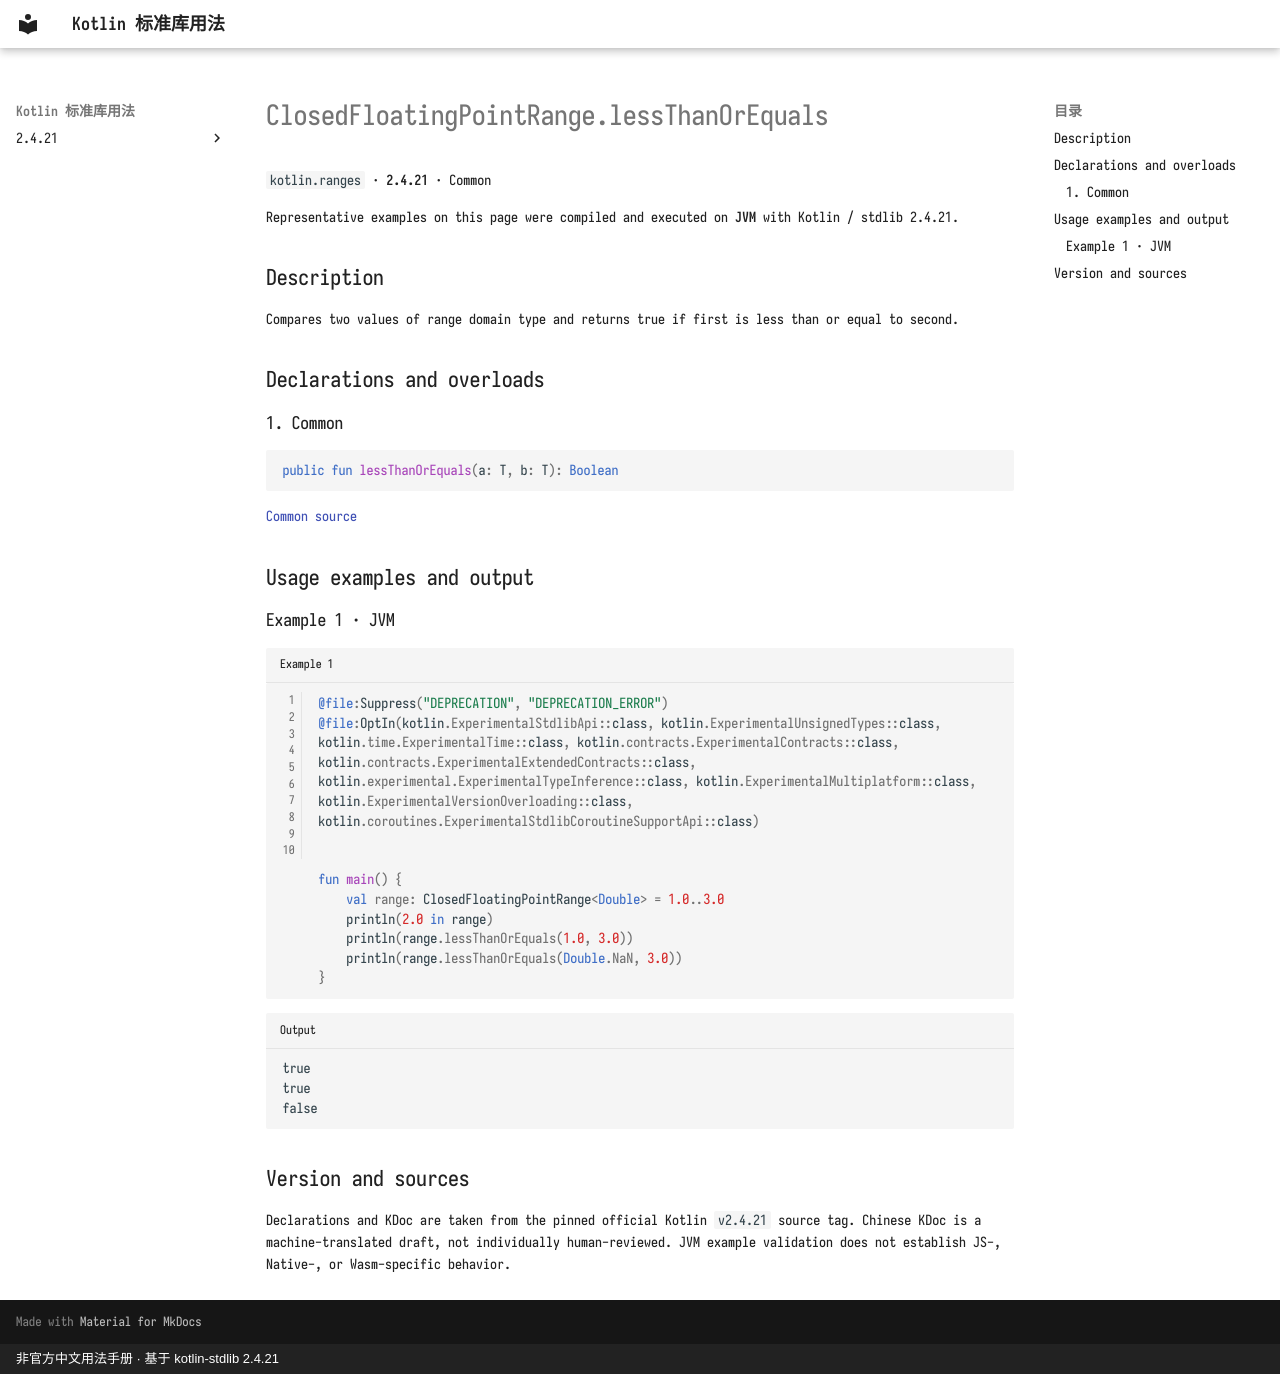

repository: oooooooko/kotlin-stdlib-docs · page: en/api/kotlin.ranges/closedfloatingpointrange-lessthanorequals--66e1754f/index.html · generator: mkdocs · copyright: 非官方中文用法手册 · 基于 kotlin-stdlib 2.4.21

# ClosedFloatingPointRange.lessThanOrEquals

`kotlin.ranges` · **2.4.21** · Common

Representative examples on this page were compiled and executed on **JVM** with Kotlin / stdlib 2.4.21.

## Description

Compares two values of range domain type and returns true if first is less than or equal to second.

## Declarations and overloads

### 1. Common

```kotlin
public fun lessThanOrEquals(a: T, b: T): Boolean
```

[Common source](https://github.com/JetBrains/kotlin/blob/v2.4.21/libraries/stdlib/src/kotlin/ranges/Ranges.kt#L84)

## Usage examples and output

### Example 1 · JVM

```kotlin title="Example 1" linenums="1"
@file:Suppress("DEPRECATION", "DEPRECATION_ERROR")
@file:OptIn(kotlin.ExperimentalStdlibApi::class, kotlin.ExperimentalUnsignedTypes::class, kotlin.time.ExperimentalTime::class, kotlin.contracts.ExperimentalContracts::class, kotlin.contracts.ExperimentalExtendedContracts::class, kotlin.experimental.ExperimentalTypeInference::class, kotlin.ExperimentalMultiplatform::class, kotlin.ExperimentalVersionOverloading::class, kotlin.coroutines.ExperimentalStdlibCoroutineSupportApi::class)


fun main() {
    val range: ClosedFloatingPointRange<Double> = 1.0..3.0
    println(2.0 in range)
    println(range.lessThanOrEquals(1.0, 3.0))
    println(range.lessThanOrEquals(Double.NaN, 3.0))
}
```

```text title="Output"
true
true
false
```

## Version and sources

Declarations and KDoc are taken from the pinned official Kotlin `v2.4.21` source tag. Chinese KDoc is a machine-translated draft, not individually human-reviewed. JVM example validation does not establish JS-, Native-, or Wasm-specific behavior.
